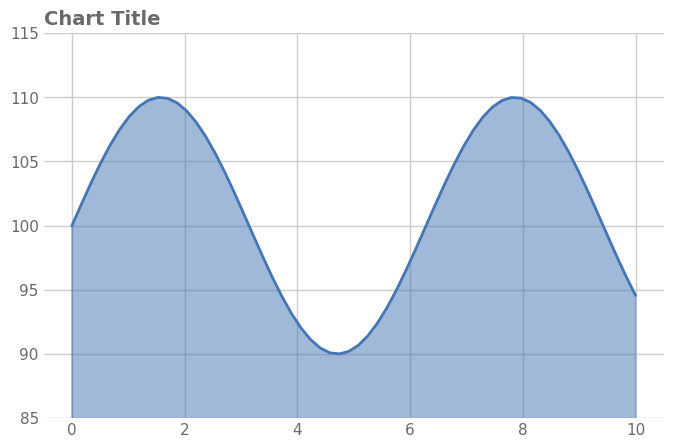

Recreate this plot in Python.
# expect: area-not-at-zero
"""fill_between down to 0, but the y axis starts at 90."""

import matplotlib

matplotlib.use("Agg")
import matplotlib.pyplot as plt  # noqa: E402
import numpy as np  # noqa: E402
import seaborn as sns  # noqa: E402

sns.set_theme(font_scale=1.0, style="whitegrid", font="DejaVu Sans")
rng = np.random.default_rng(0)
fig, ax = plt.subplots(figsize=(8, 5), dpi=150)

x = np.linspace(0, 10, 60)
y = 100 + 10 * np.sin(x)
ax.fill_between(x, y, color="#4575b4", alpha=0.5)
ax.plot(x, y, color="#4575b4", linewidth=2)
ax.set_ylim(85, 115)

ax.set_title("Chart Title", loc="left", fontsize=14, color="dimgrey", weight="semibold")
for a in fig.get_axes():
    a.tick_params(axis="both", which="both", length=0, labelcolor="dimgrey")
sns.despine(left=True, bottom=True)
